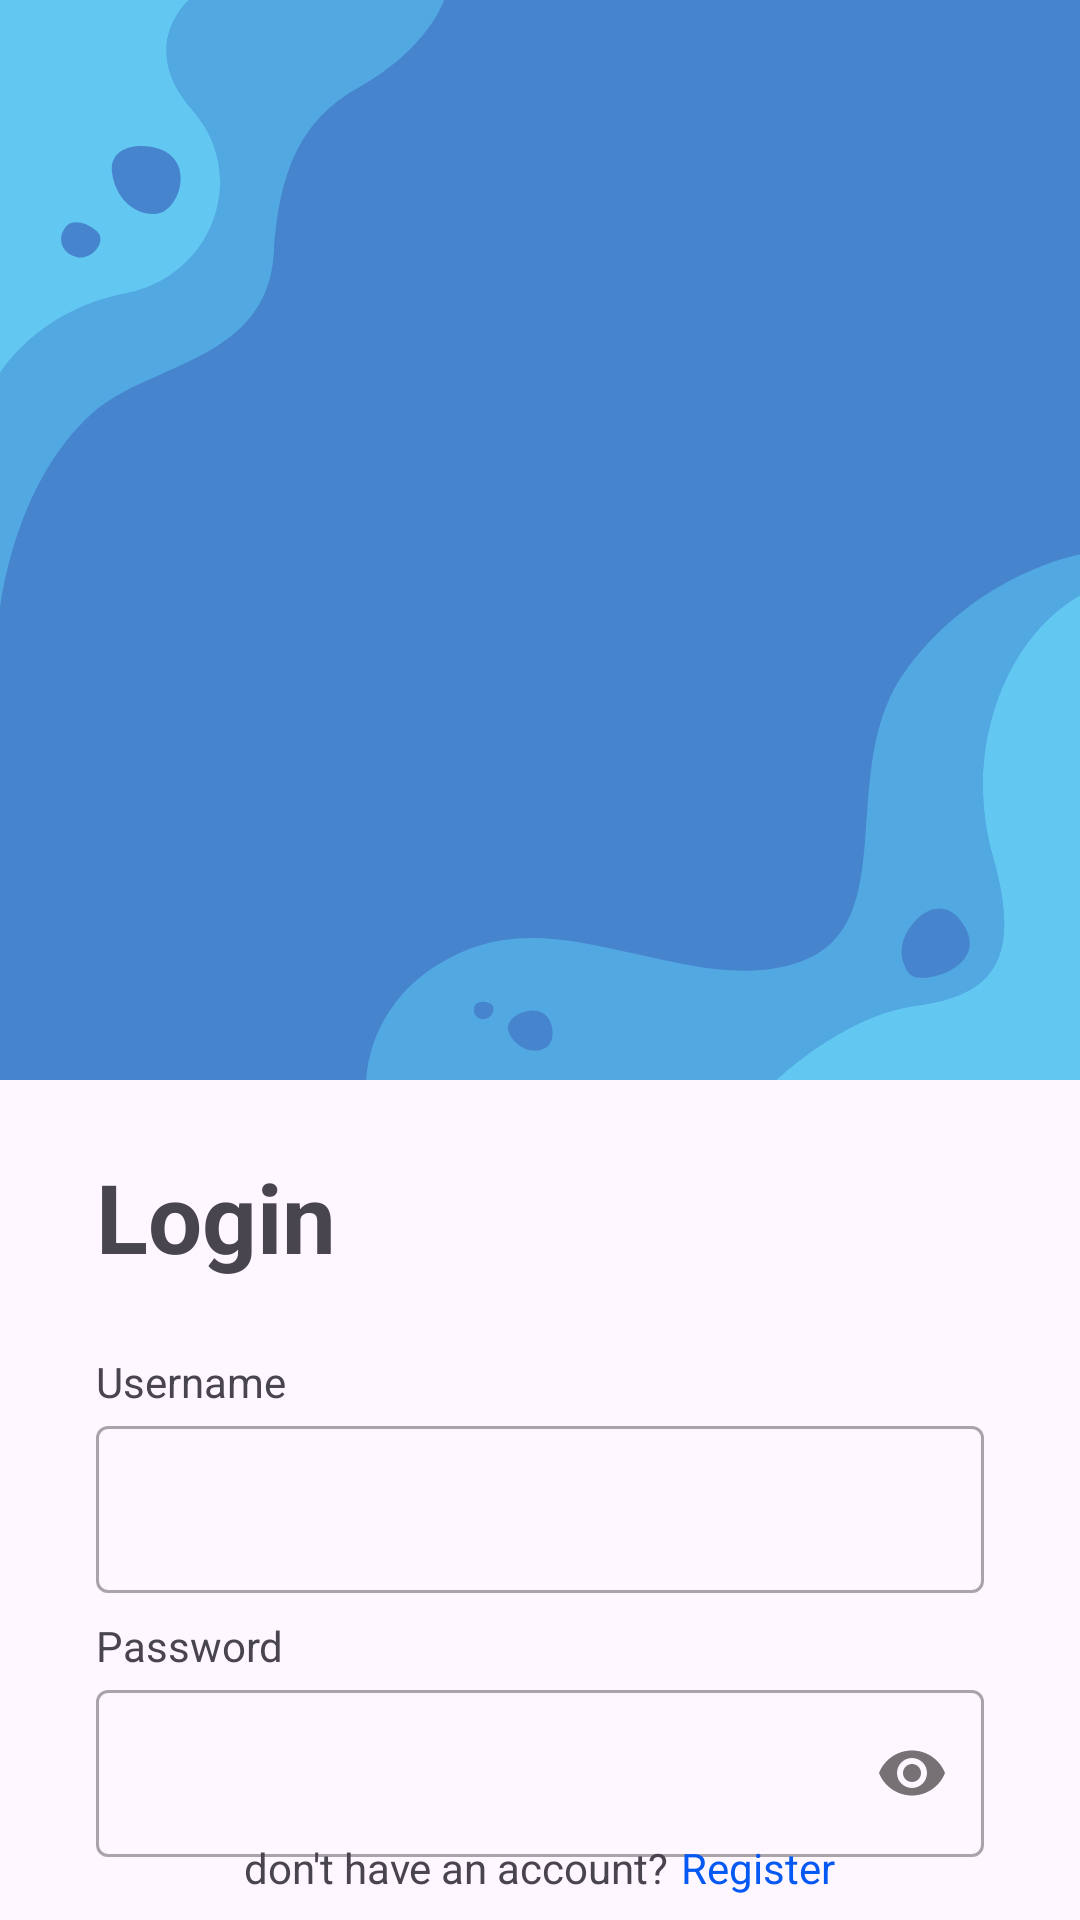

Here is an Android app screen rendered from its layout file. Give the layout XML and the strings, colors and styles it references.
<!-- AndroidManifest.xml: application theme Theme.Plantae -->
<!-- res/layout/activity_login.xml -->
<?xml version="1.0" encoding="utf-8"?>
<androidx.constraintlayout.widget.ConstraintLayout xmlns:android="http://schemas.android.com/apk/res/android"
    xmlns:app="http://schemas.android.com/apk/res-auto"
    xmlns:tools="http://schemas.android.com/tools"
    android:layout_width="match_parent"
    android:layout_height="match_parent"
    tools:context=".ui.login.LoginActivity">

    <ImageView
        android:id="@+id/login_image"
        android:layout_width="wrap_content"
        android:layout_height="0dp"
        app:layout_constraintDimensionRatio="1:1"
        app:srcCompat="@drawable/background_animation_fish_pond"
        app:layout_constraintBottom_toTopOf="@+id/titleTextView"
        app:layout_constraintEnd_toEndOf="parent"
        app:layout_constraintStart_toStartOf="parent"
        app:layout_constraintTop_toTopOf="parent" />

    <TextView
        android:id="@+id/titleTextView"
        android:layout_width="0dp"
        android:layout_height="wrap_content"
        android:layout_marginStart="32dp"
        android:layout_marginTop="24dp"
        android:layout_marginEnd="32dp"
        android:text="@string/login"
        android:textSize="32sp"
        android:textStyle="bold"
        app:layout_constraintEnd_toEndOf="parent"
        app:layout_constraintStart_toStartOf="parent"
        app:layout_constraintTop_toBottomOf="@id/login_image"/>

    <TextView
        android:id="@+id/emailTextView"
        android:layout_width="wrap_content"
        android:layout_height="wrap_content"
        android:layout_marginStart="32dp"
        android:layout_marginTop="24dp"
        android:text="@string/email"
        app:layout_constraintStart_toStartOf="parent"
        app:layout_constraintTop_toBottomOf="@+id/titleTextView" />

    <com.google.android.material.textfield.TextInputLayout
        android:id="@+id/emailEditTextLayout"
        style="@style/Widget.MaterialComponents.TextInputLayout.OutlinedBox"
        android:layout_width="0dp"
        android:layout_height="wrap_content"
        android:layout_marginStart="32dp"
        android:layout_marginEnd="32dp"
        app:layout_constraintEnd_toEndOf="parent"
        app:layout_constraintStart_toStartOf="parent"
        app:layout_constraintTop_toBottomOf="@+id/emailTextView"
        app:startIconDrawable="@drawable/ic_baseline_email_24">

        <com.google.android.material.textfield.TextInputEditText
            android:id="@+id/emailEditText"
            android:layout_width="match_parent"
            android:layout_height="wrap_content"
            android:ems="10"
            android:inputType="textEmailAddress"
            tools:ignore="SpeakableTextPresentCheck" />
    </com.google.android.material.textfield.TextInputLayout>

    <TextView
        android:id="@+id/passwordTextView"
        android:layout_width="wrap_content"
        android:layout_height="wrap_content"
        android:layout_marginStart="32dp"
        android:layout_marginTop="8dp"
        android:text="@string/password"
        app:layout_constraintStart_toStartOf="parent"
        app:layout_constraintTop_toBottomOf="@+id/emailEditTextLayout" />

    <com.google.android.material.textfield.TextInputLayout
        android:id="@+id/passwordEditTextLayout"
        style="@style/Widget.MaterialComponents.TextInputLayout.OutlinedBox"
        android:layout_width="0dp"
        android:layout_height="wrap_content"
        android:layout_marginStart="32dp"
        android:layout_marginEnd="32dp"
        app:layout_constraintEnd_toEndOf="parent"
        app:layout_constraintStart_toStartOf="parent"
        app:layout_constraintTop_toBottomOf="@+id/passwordTextView"
        app:passwordToggleEnabled="true"
        app:startIconDrawable="@drawable/ic_baseline_lock_24">

        <com.google.android.material.textfield.TextInputEditText
            android:id="@+id/passwordEditText"
            android:layout_width="match_parent"
            android:layout_height="wrap_content"
            android:ems="10"
            android:inputType="textPassword"
            app:passwordToggleEnabled="true"
            tools:ignore="SpeakableTextPresentCheck" />
    </com.google.android.material.textfield.TextInputLayout>

    <Button
        android:background="@drawable/background_roundedcorner"
        android:id="@+id/loginButton"
        android:layout_width="0dp"
        android:layout_height="48dp"
        android:layout_marginStart="32dp"
        android:layout_marginTop="24dp"
        android:layout_marginEnd="32dp"
        android:text="@string/login"
        app:layout_constraintEnd_toEndOf="parent"
        app:layout_constraintStart_toStartOf="parent"
        app:layout_constraintTop_toBottomOf="@+id/passwordEditTextLayout" />

    <LinearLayout
        android:layout_width="0dp"
        android:layout_height="wrap_content"
        android:layout_marginBottom="8dp"
        app:layout_constraintBottom_toBottomOf="parent"
        app:layout_constraintEnd_toEndOf="@+id/loginButton"
        app:layout_constraintStart_toStartOf="@+id/loginButton"
        android:gravity="center">

        <TextView
            android:layout_width="wrap_content"
            android:layout_height="wrap_content"
            android:layout_marginEnd="4dp"
            android:text="@string/not_have_account" />

        <TextView
            android:id="@+id/tv_go_register"
            android:layout_width="wrap_content"
            android:layout_height="wrap_content"
            android:textColor="?attr/colorPrimaryVariant"
            android:text="@string/register"/>
    </LinearLayout>

</androidx.constraintlayout.widget.ConstraintLayout>
<!-- resources referenced by this layout -->
<resources>
  <!-- drawable background_animation_fish_pond: vector/xml drawable (drawable, 91734 chars, omitted) -->
  <!-- drawable background_roundedcorner (drawable) -->
  <?xml version="1.0" encoding="utf-8"?>
  <shape xmlns:android="http://schemas.android.com/apk/res/android"
      android:shape="rectangle" >
      <solid android:color="?attr/colorSecondaryVariant" />
      <corners android:radius="12dp" />
  </shape>
  <string name="email">Username</string>
  <string name="login">Login</string>
  <string name="not_have_account">don\'t have an account?</string>
  <string name="password">Password</string>
  <string name="register">Register</string>
  <style name="Theme.Plantae" parent="Theme.Material3.DayNight.NoActionBar">
          
          <item name="colorPrimary">@color/blue_400</item>
          <item name="colorPrimaryVariant">@color/blue_300</item>
          <item name="colorOnPrimary">@color/white</item>
          <item name="colorOnPrimaryFixed">@color/white_100</item>
          
          <item name="colorSecondary">@color/blue_200</item>
          <item name="colorSecondaryVariant">@color/blue_100</item>
          <item name="colorOnSecondary">@color/black</item>
          <item name="colorOnSecondaryFixed">@color/black_100</item>
          
          <item name="android:statusBarColor">?attr/colorSecondaryVariant</item>
          
      </style>
  <color name="blue_400">#052487</color>
  <color name="blue_300">#0458f3</color>
  <color name="white">#FFFFFFFF</color>
  <color name="white_100">#FFF5F5F5</color>
  <color name="blue_200">#0597fa</color>
  <color name="blue_100">#b8c8f8</color>
  <color name="black">#FF000000</color>
  <color name="black_100">#343434</color>
</resources>
